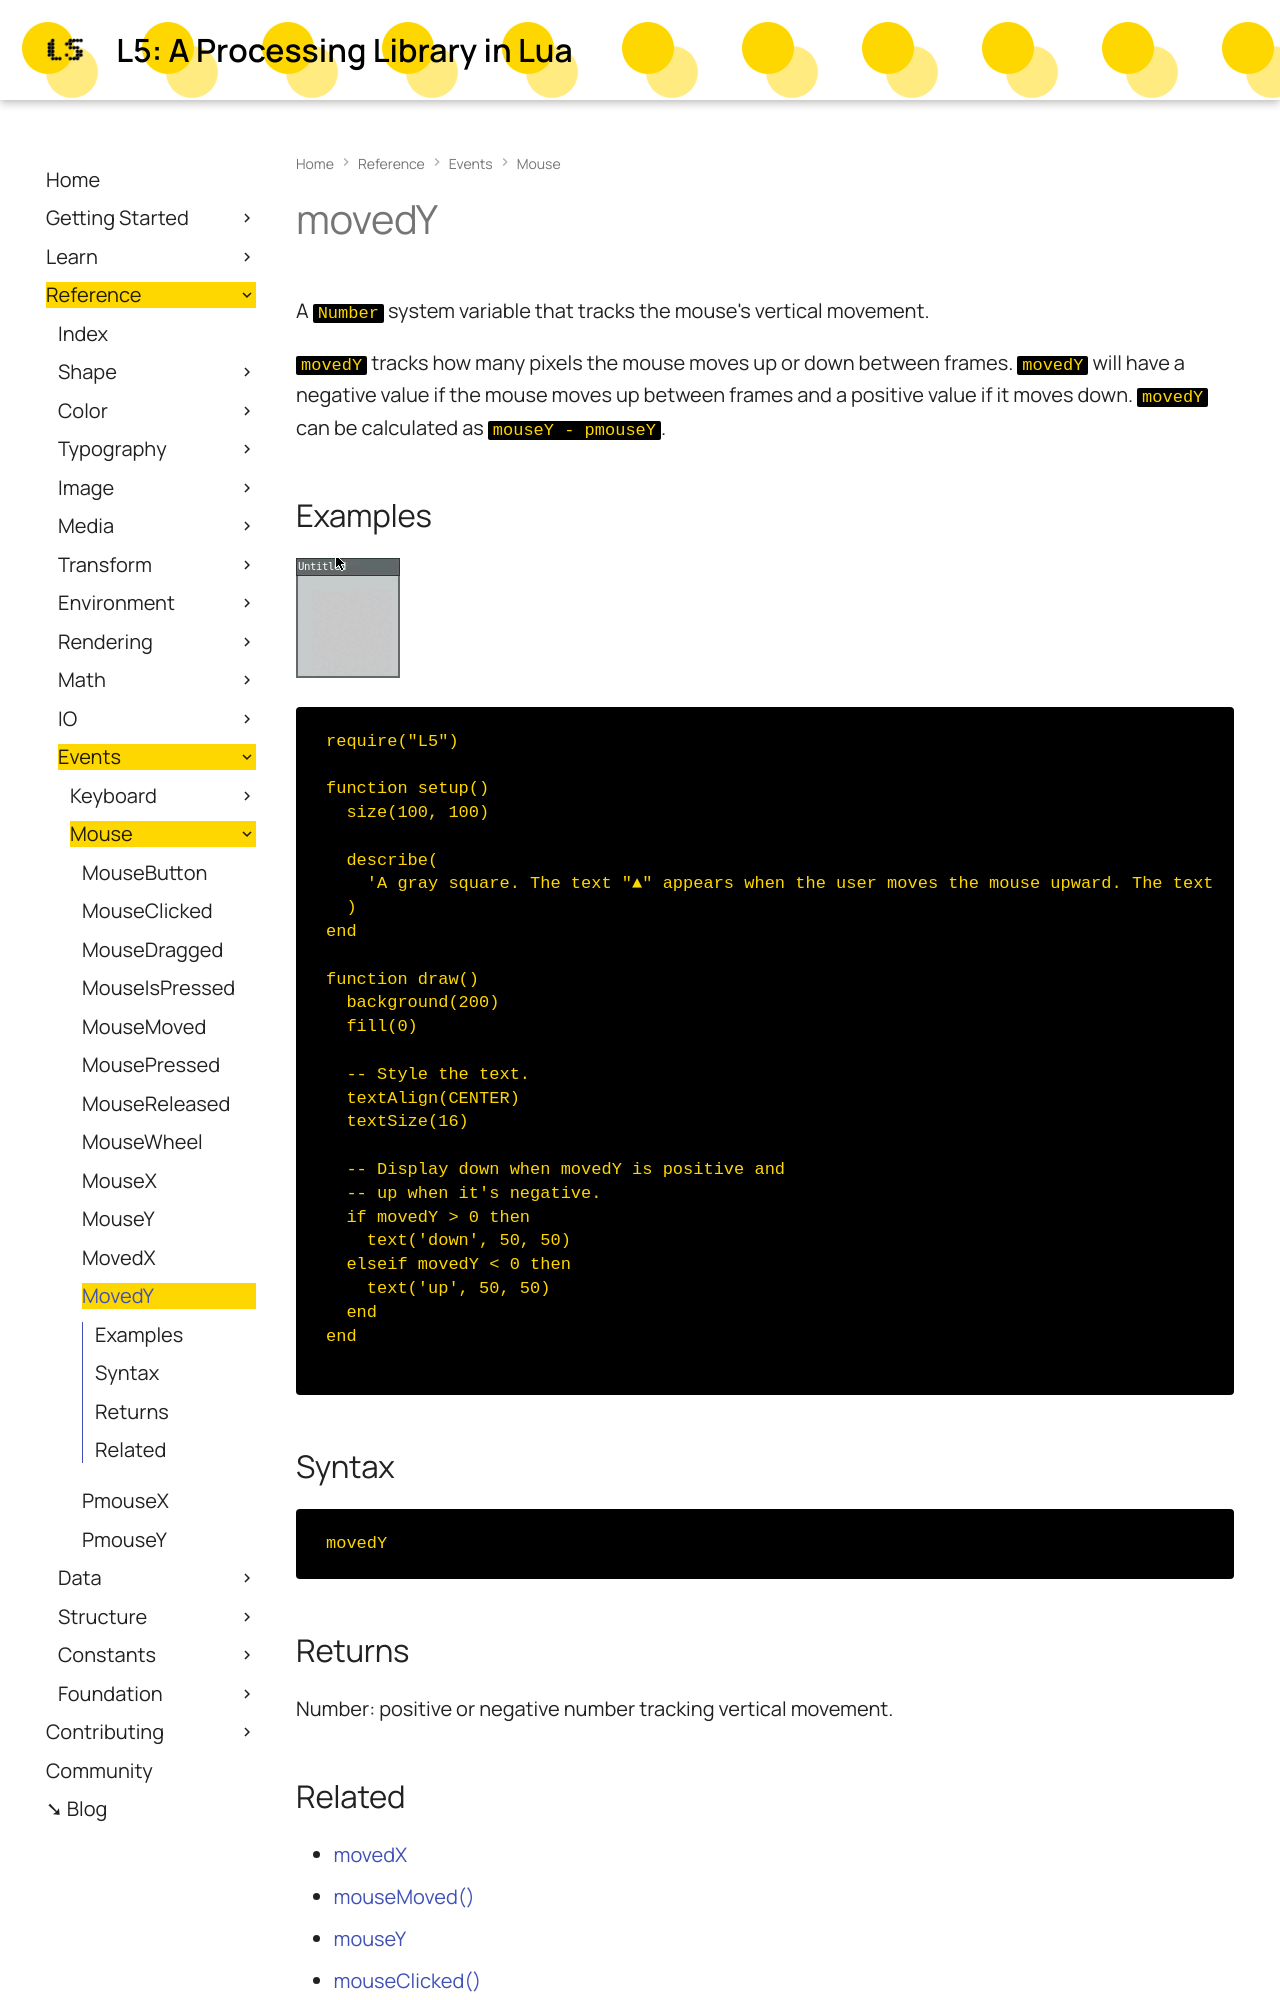

repository: L5lua/L5-website · page: reference/movedY/index.html · generator: mkdocs

# movedY

A `Number` system variable that tracks the mouse's vertical movement.

`movedY` tracks how many pixels the mouse moves up or down between frames. `movedY` will have a negative value if the mouse moves up between frames and a positive value if it moves down. `movedY` can be calculated as `mouseY - pmouseY`.

## Examples

![movedY example 1](assets/movedY1.gif)

```lua
require("L5")

function setup()
  size(100, 100)

  describe(
    'A gray square. The text "▲" appears when the user moves the mouse upward. The text "▼" appears when the user moves the mouse downward.'
  )
end

function draw()
  background(200)
  fill(0)

  -- Style the text.
  textAlign(CENTER)
  textSize(16)

  -- Display down when movedY is positive and
  -- up when it's negative.
  if movedY > 0 then
    text('down', 50, 50)
  elseif movedY < 0 then
    text('up', 50, 50)
  end
end

```

## Syntax

```lua
movedY
```

## Returns

Number: positive or negative number tracking vertical movement.
